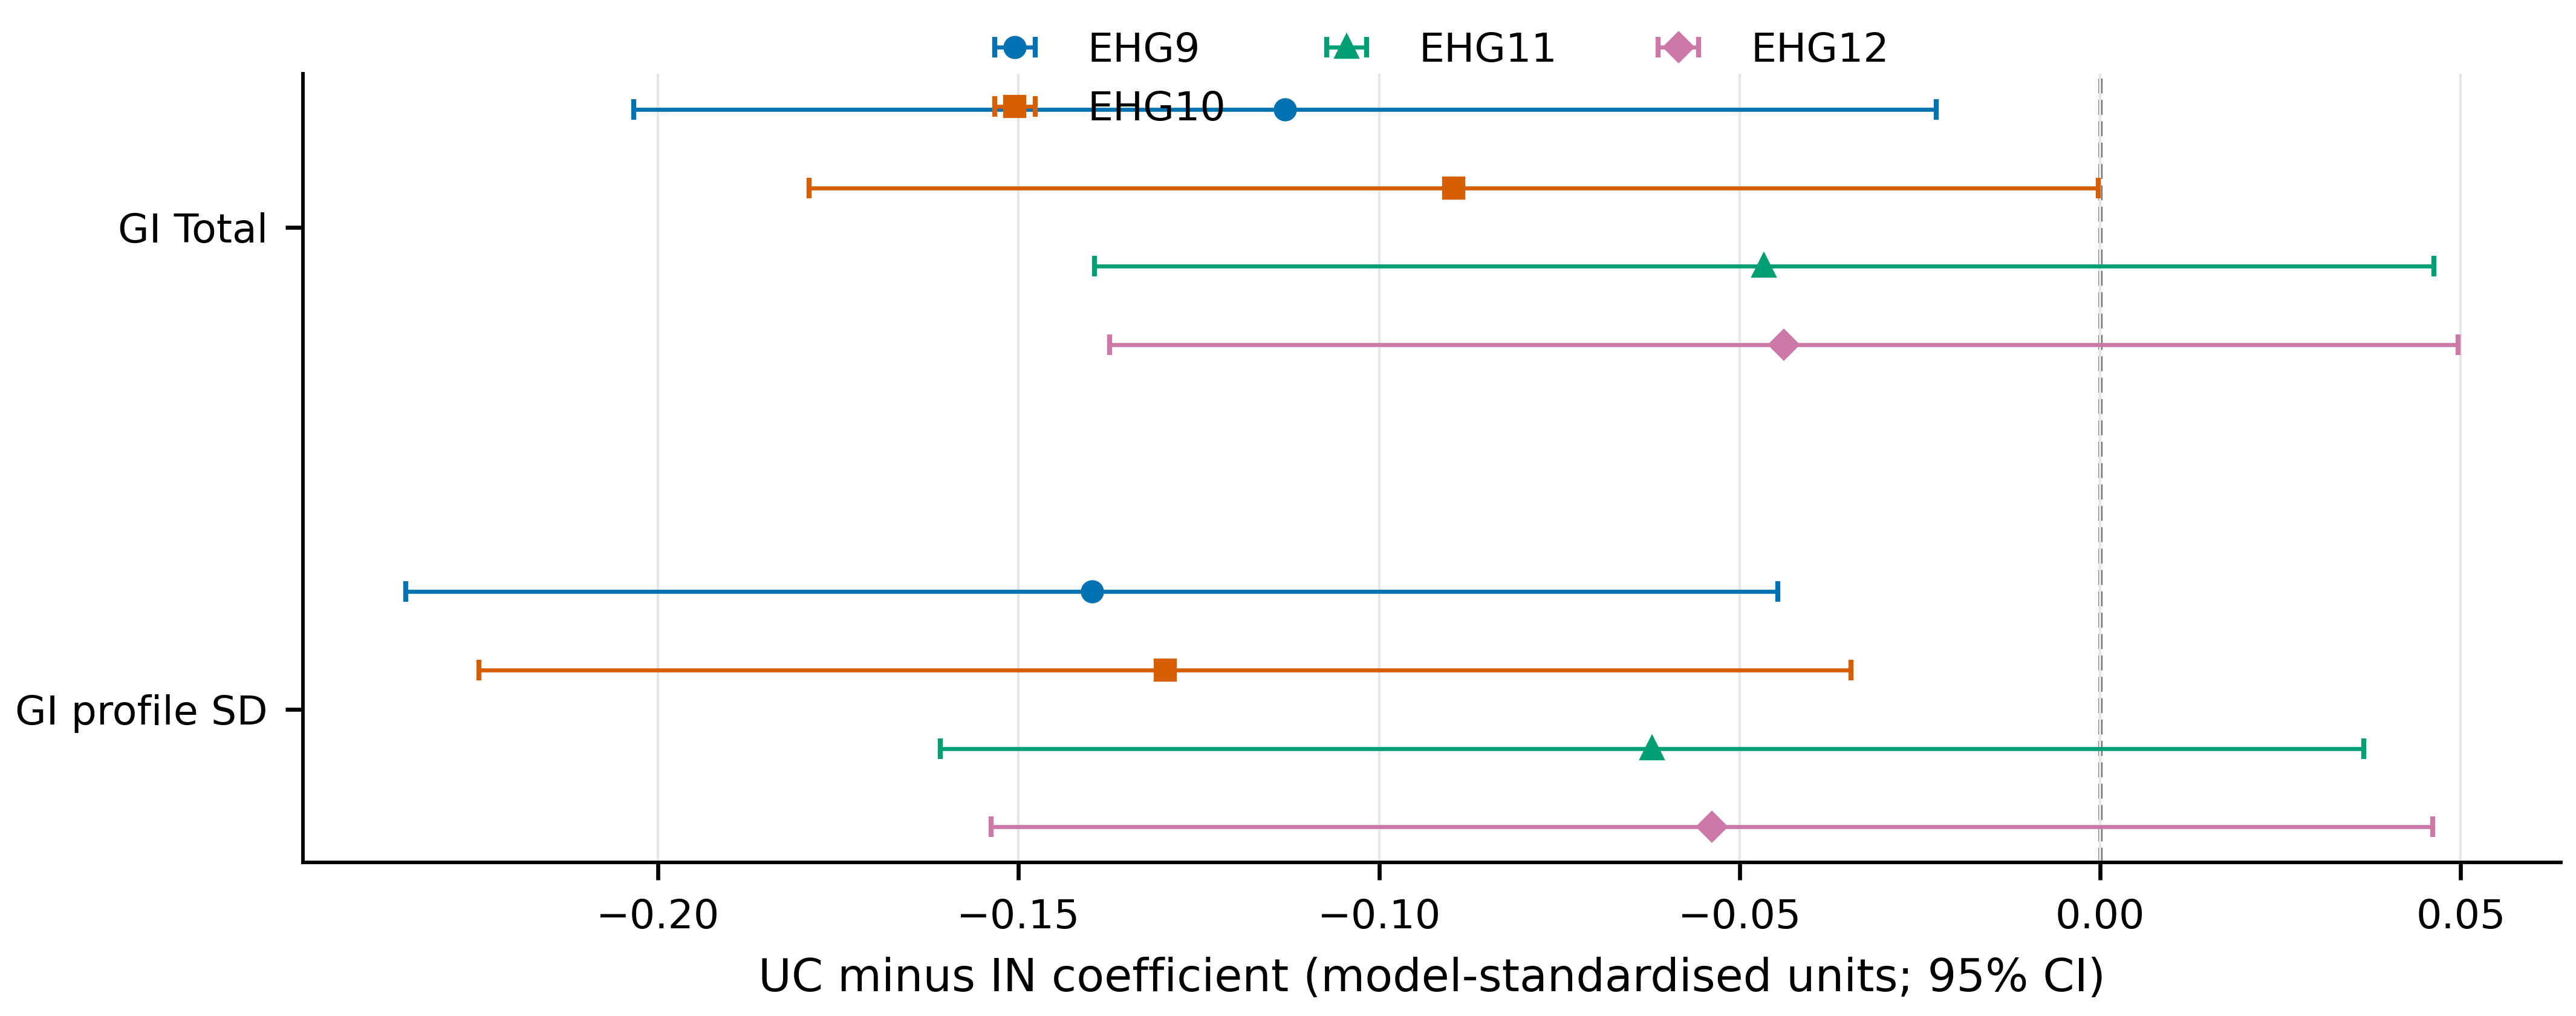

Values plotted in this chart, from the file beside it:
label, group, estimate, ci_low, ci_high, contrast, scale, interval_method, family_id, family_size, n_women, n_windows
GI Total, EHG9, -0.1131, -0.2034, -0.02271, contraction_vs_baseline, model-standardised units, model-based Wald 95% CI, corrected_cross_channel_16_after_develop…, 16, 42, 4083
GI profile SD, EHG9, -0.1398, -0.235, -0.04468, contraction_vs_baseline, model-standardised units, model-based Wald 95% CI, corrected_cross_channel_16_after_develop…, 16, 42, 4083
GI Total, EHG10, -0.08964, -0.179, -0.0002661, contraction_vs_baseline, model-standardised units, model-based Wald 95% CI, corrected_cross_channel_16_after_develop…, 16, 42, 4083
GI profile SD, EHG10, -0.1297, -0.2248, -0.03453, contraction_vs_baseline, model-standardised units, model-based Wald 95% CI, corrected_cross_channel_16_after_develop…, 16, 42, 4083
GI Total, EHG11, -0.04661, -0.1395, 0.04625, contraction_vs_baseline, model-standardised units, model-based Wald 95% CI, corrected_cross_channel_16_after_develop…, 16, 42, 4083
GI profile SD, EHG11, -0.06214, -0.1608, 0.03656, contraction_vs_baseline, model-standardised units, model-based Wald 95% CI, corrected_cross_channel_16_after_develop…, 16, 42, 4083
GI Total, EHG12, -0.04388, -0.1374, 0.04965, contraction_vs_baseline, model-standardised units, model-based Wald 95% CI, corrected_cross_channel_16_after_develop…, 16, 42, 4083
GI profile SD, EHG12, -0.05382, -0.1538, 0.04614, contraction_vs_baseline, model-standardised units, model-based Wald 95% CI, corrected_cross_channel_16_after_develop…, 16, 42, 4083
